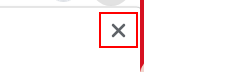
Task: Robotic Enterprise Framework
Workflow: NavigatingtoTSIPortalHomepage

Step 1: click on the push button 'Close' in window 'Restore pages?' (chrome.exe)

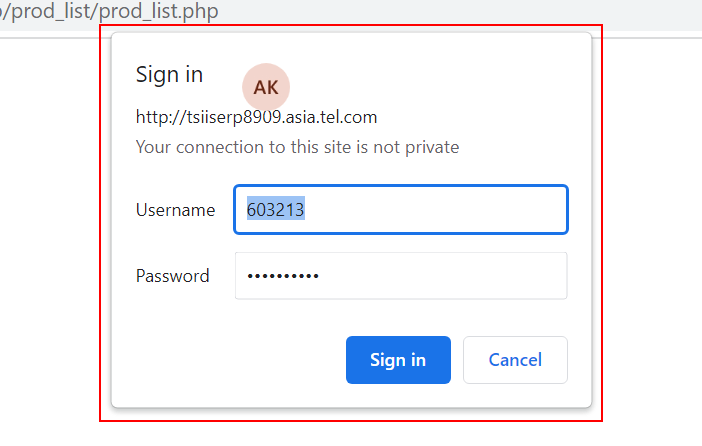
Step 2: find the pane (chrome.exe)

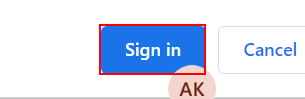
Step 3 [then]: click on the push button 'Sign in' (chrome.exe)

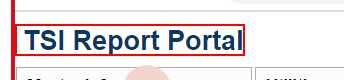
Step 4: find the text 'TSI Report Portal' (chrome.exe)